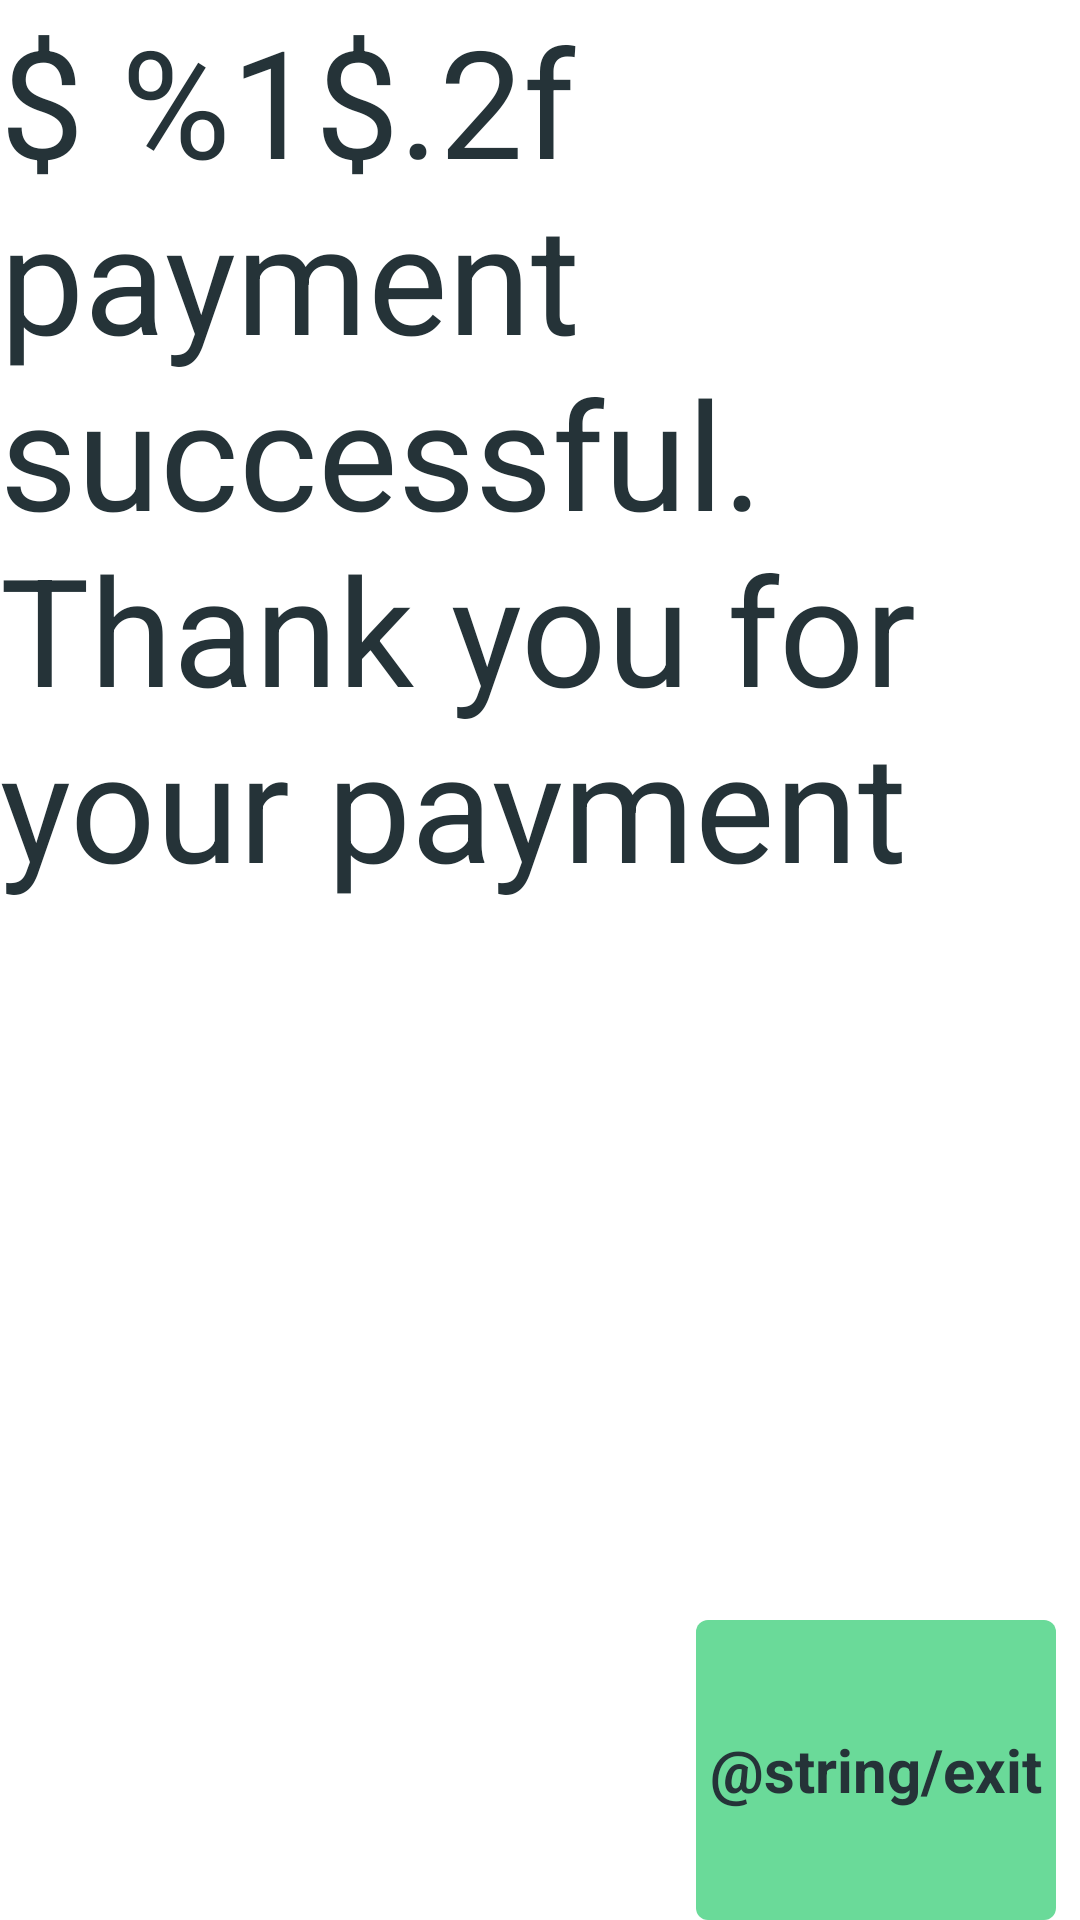

Reconstruct the res/layout file that produces this screen, plus the resources it refers to.
<!-- AndroidManifest.xml: application theme AppTheme -->
<!-- res/layout/activity_payment.xml -->
<?xml version="1.0" encoding="utf-8"?>
<RelativeLayout xmlns:android="http://schemas.android.com/apk/res/android"
    android:layout_width="match_parent"
    android:layout_height="match_parent"
    android:layout_margin="16dp">

    <TextView
        android:id="@+id/pay_done"
        android:layout_width="wrap_content"
        android:layout_height="wrap_content"
        android:text="@string/pay_success"
        android:textColor="@color/base_button_text_color_selector"
        android:textSize="50dp" />

    <Button
        android:id="@+id/exit"
        style="@style/Button"
        android:layout_width="120dp"
        android:layout_height="100dp"
        android:layout_alignParentRight="true"
        android:layout_alignParentBottom="true"
        android:text="@string/exit" />

</RelativeLayout>
<!-- resources referenced by this layout -->
<resources>
  <string name="pay_success">$ %1$.2f payment successful.
          Thank you for your payment</string>
  <style name="Button" parent="BaseButton.Small.Green">
          <item name="android:layout_width">0dp</item>
          <item name="android:layout_weight">1</item>
          <item name="android:layout_marginLeft">@dimen/base_button_horizontal_margin</item>
          <item name="android:layout_marginRight">@dimen/base_button_horizontal_margin</item>
      </style>
  <style name="AppTheme" parent="android:Theme.Holo.Light.DarkActionBar">
          
      </style>
  <style name="BaseButton.Small.Green">
          <item name="android:background">@drawable/btn_green_bg</item>
          <item name="android:textColor">@color/base_button_text_color_selector</item>
      </style>
  <dimen name="base_button_horizontal_margin">8dp</dimen>
  <!-- drawable btn_green_bg (drawable) -->
  <?xml version="1.0" encoding="utf-8"?>
  <selector xmlns:android="http://schemas.android.com/apk/res/android">
    <item
      android:state_pressed="true"
      android:drawable="@drawable/btn_green_pressed"/>
    <item
      android:state_enabled="false"
      android:drawable="@drawable/btn_green_disabled"/>
    <item
      android:state_enabled="true"
      android:drawable="@drawable/btn_green_bg_normal"/>
  </selector>
  <!-- drawable btn_green_pressed (drawable) -->
  <?xml version="1.0" encoding="utf-8"?>
  <shape
    xmlns:android="http://schemas.android.com/apk/res/android"
    android:shape="rectangle">
  
    <corners android:radius="@dimen/control_button_corner_radius"/>
  
    <solid android:color="@color/main_green_pressed"/>
  </shape>
  <!-- drawable btn_green_disabled (drawable) -->
  <?xml version="1.0" encoding="utf-8"?>
  <shape
    xmlns:android="http://schemas.android.com/apk/res/android"
    android:shape="rectangle">
  
    <corners android:radius="@dimen/control_button_corner_radius"/>
  
    <solid android:color="@color/main_green_disabled"/>
  </shape>
  <!-- drawable btn_green_bg_normal (drawable) -->
  <?xml version="1.0" encoding="utf-8"?>
  <shape
    xmlns:android="http://schemas.android.com/apk/res/android"
    android:shape="rectangle">
  
    <corners android:radius="@dimen/control_button_corner_radius"/>
  
    <solid android:color="@color/main_green"/>
  </shape>
  <dimen name="control_button_corner_radius">4dp</dimen>
  <color name="main_green_pressed">#57B27D</color>
  <color name="main_green_disabled">#4D6ADA99</color>
  <color name="main_green">#6ADA99</color>
</resources>
